Dataset: final (GitHub, akthammomani/ai_powered_apple_leaf_specialist). Classes: black rot, healthy, rust, scab.

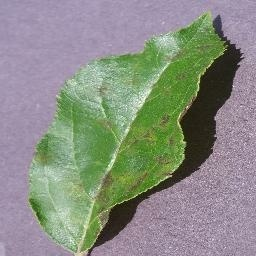
Label: scab

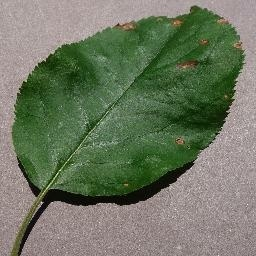
Label: black rot

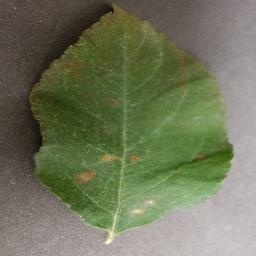
Label: rust

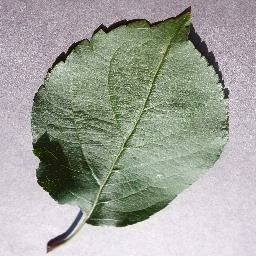
Label: healthy

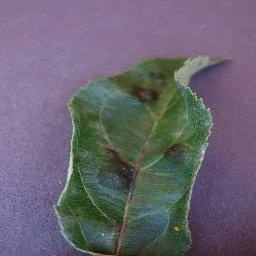
Label: scab

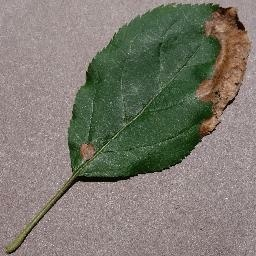
Label: black rot
